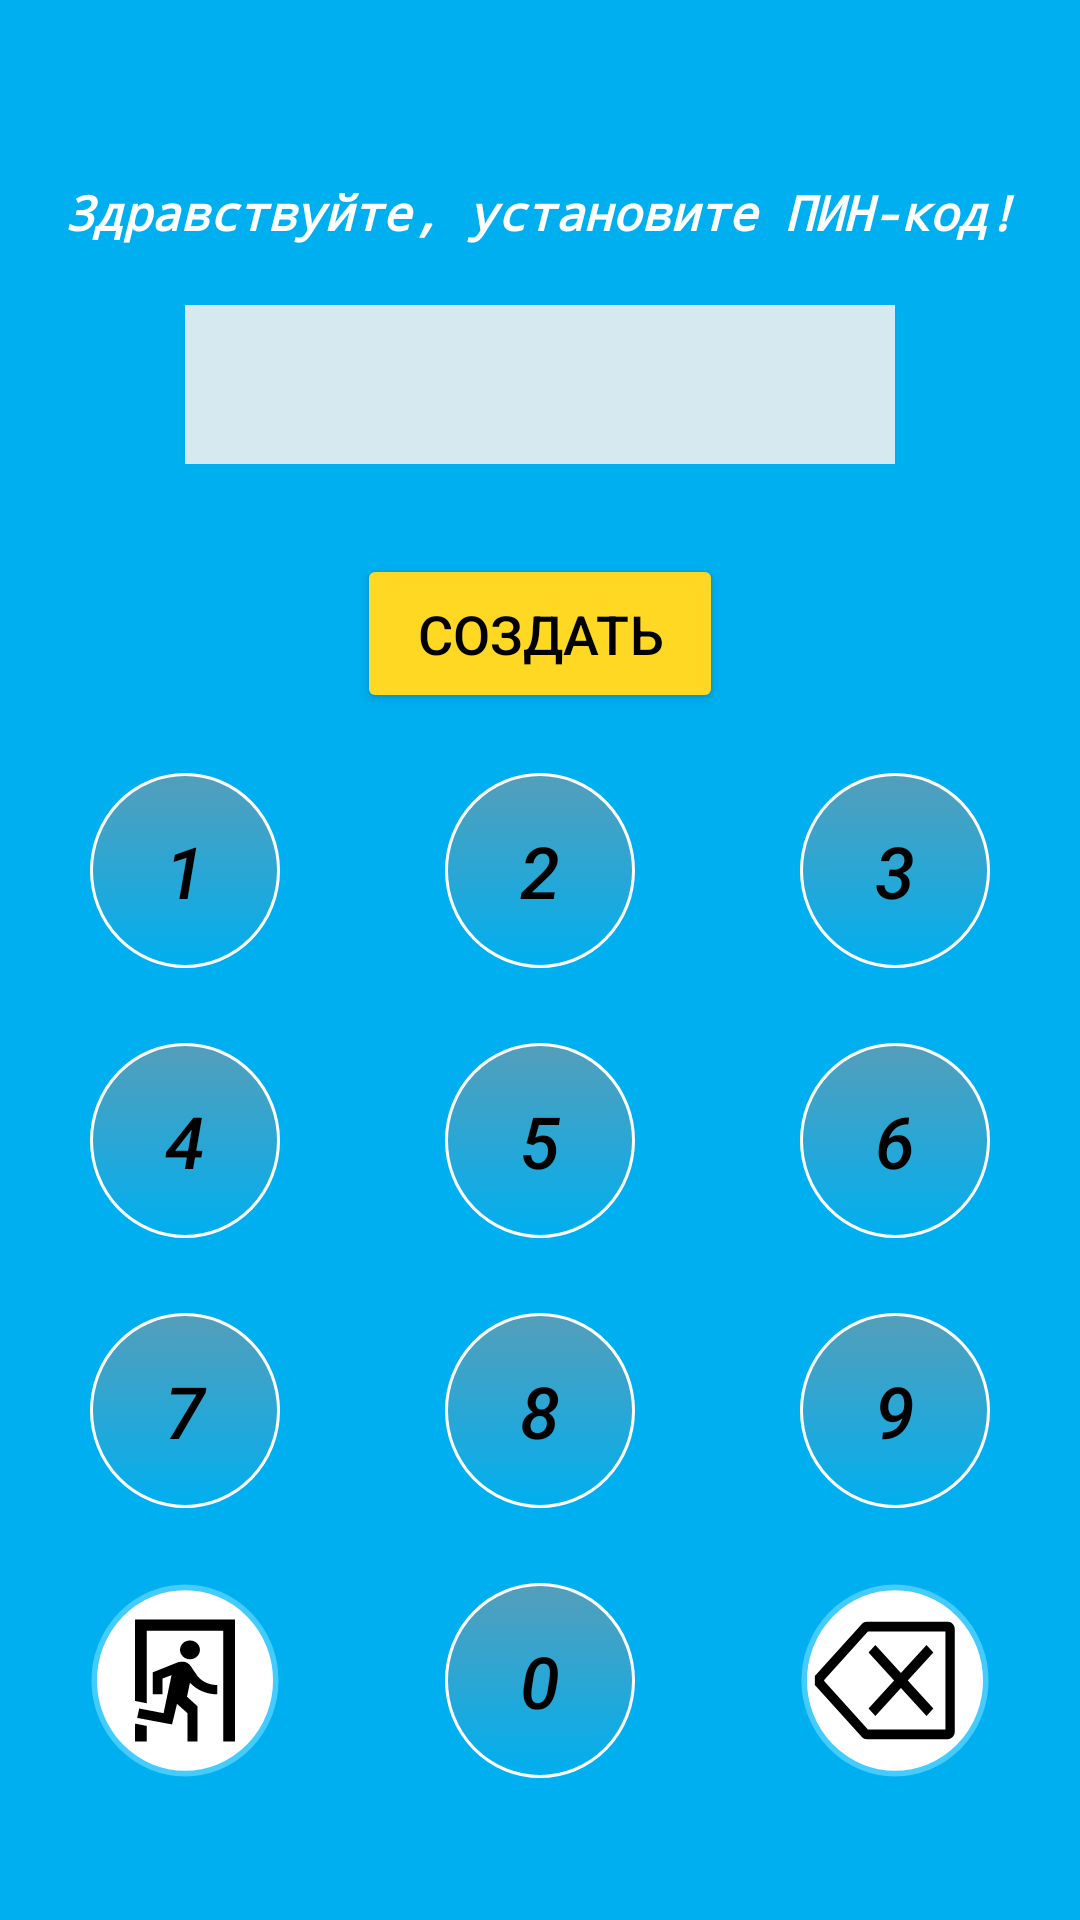

Produce the Android XML layout that renders to this screen, including the resource entries it uses.
<!-- AndroidManifest.xml: application theme Theme.VodokanalMainActivity -->
<!-- res/layout/activity_pin_code.xml -->
<?xml version="1.0" encoding="utf-8"?>
<LinearLayout xmlns:android="http://schemas.android.com/apk/res/android"
    xmlns:app="http://schemas.android.com/apk/res-auto"
    xmlns:tools="http://schemas.android.com/tools"
    android:gravity="center_horizontal"
    android:layout_width="match_parent"
    android:layout_height="match_parent"
    android:background="@color/vodakanal"
    android:orientation="vertical"
    tools:context=".activities.PinCodeActivity">

    <TextView
        android:id="@+id/textView"
        android:layout_width="match_parent"
        android:layout_height="wrap_content"
        android:fontFamily="monospace"
        android:paddingLeft="20dp"
        android:paddingTop="60dp"
        android:paddingRight="20dp"
        android:textColor="@color/white"
        android:paddingBottom="10dp"
        android:text="Здравствуйте, установите ПИН-код!"
        android:textAlignment="center"
        android:textSize="16sp"
        android:textStyle="normal|bold|italic" />

    <EditText
        android:id="@+id/pin_code_field"
        android:layout_width="wrap_content"
        android:layout_height="53dp"
        android:layout_marginTop="10dp"
        android:background="#D6E9F1"
        android:clickable="false"
        android:ems="10"
        android:focusable="false"
        android:inputType="numberPassword"

        android:textAlignment="center"
        android:textColor="@color/black"
        android:textSize="20sp" />

    <Button
        android:id="@+id/pin_code_button"

        android:layout_width="122dp"
        android:layout_height="53dp"
        android:layout_marginTop="30dp"
        android:backgroundTint="@color/yellow"
        android:onClick="onEditCode"
        android:textColor="@color/black"
        android:text="Создать"
        android:textSize="18sp"


        app:layout_constraintTop_toBottomOf="@+id/pin_code_field" />

    <LinearLayout

        android:layout_width="match_parent"
        android:layout_height="75dp"
        android:layout_marginTop="15dp"
        android:orientation="horizontal">

        <Button
            android:id="@+id/button3"
            android:layout_marginLeft="30dp"
            android:layout_weight="1"
            android:text="1"
            android:onClick="onTapButton"
            android:layout_width="55dp"
            android:layout_height="65dp"
            android:textAlignment="center"
            android:textColor="@color/black"
            android:background="@drawable/oval_button"
            android:textSize="24sp"
            android:layout_gravity="center"
            android:typeface="normal"
            android:textStyle="italic"
            />

        <Button
            android:id="@+id/button4"
            android:layout_marginLeft="55dp"
            android:layout_marginRight="55dp"
            android:layout_weight="1"
            android:text="2"
            android:onClick="onTapButton"
            android:layout_width="55dp"
            android:layout_height="65dp"
            android:textAlignment="center"
            android:textColor="@color/black"
            android:background="@drawable/oval_button"
            android:textSize="24sp"
            android:layout_gravity="center"
            android:typeface="normal"
            android:textStyle="italic" />

        <Button
            android:id="@+id/button5"
            android:layout_marginRight="30dp"
            android:layout_weight="1"
            android:text="3"
            android:onClick="onTapButton"
            android:layout_width="55dp"
            android:layout_height="65dp"
            android:textAlignment="center"
            android:textColor="@color/black"
            android:background="@drawable/oval_button"
            android:textSize="24sp"
            android:layout_gravity="center"
            android:typeface="normal"
            android:textStyle="italic"

            />
    </LinearLayout>

    <LinearLayout
        android:layout_width="match_parent"
        android:layout_height="75dp"
        android:layout_marginTop="15dp"
        android:orientation="horizontal">

        <Button
            android:id="@+id/button6"
            android:layout_marginLeft="30dp"
            android:layout_weight="1"
            android:text="4"
            android:onClick="onTapButton"
            android:layout_width="55dp"
            android:layout_height="65dp"
            android:textAlignment="center"
            android:textColor="@color/black"
            android:background="@drawable/oval_button"
            android:textSize="24sp"
            android:layout_gravity="center"
            android:typeface="normal"
            android:textStyle="italic" />

        <Button
            android:id="@+id/button7"
            android:layout_marginLeft="55dp"
            android:layout_marginRight="55dp"
            android:layout_weight="1"
            android:text="5"
            android:onClick="onTapButton"
            android:layout_width="55dp"
            android:layout_height="65dp"
            android:textAlignment="center"
            android:textColor="@color/black"
            android:background="@drawable/oval_button"
            android:textSize="24sp"
            android:layout_gravity="center"
            android:typeface="normal"
            android:textStyle="italic" />

        <Button
            android:id="@+id/button8"
            android:layout_marginRight="30dp"
            android:layout_weight="1"
            android:text="6"
            android:onClick="onTapButton"
            android:layout_width="55dp"
            android:layout_height="65dp"
            android:textAlignment="center"
            android:textColor="@color/black"
            android:background="@drawable/oval_button"
            android:textSize="24sp"
            android:layout_gravity="center"
            android:typeface="normal"
            android:textStyle="italic" />
    </LinearLayout>

    <LinearLayout

        android:layout_width="match_parent"
        android:layout_height="75dp"
        android:layout_marginTop="15dp"
        android:orientation="horizontal">

        <Button
            android:id="@+id/button9"
            android:layout_marginLeft="30dp"
            android:layout_weight="1"
            android:text="7"
            android:onClick="onTapButton"
            android:layout_width="55dp"
            android:layout_height="65dp"
            android:textAlignment="center"
            android:textColor="@color/black"
            android:background="@drawable/oval_button"
            android:textSize="24sp"
            android:layout_gravity="center"
            android:typeface="normal"
            android:textStyle="italic" />

        <Button
            android:id="@+id/button10"
            android:layout_marginLeft="55dp"
            android:layout_marginRight="55dp"
            android:layout_weight="1"
            android:text="8"
            android:onClick="onTapButton"
            android:layout_width="55dp"
            android:layout_height="65dp"
            android:textAlignment="center"
            android:textColor="@color/black"
            android:background="@drawable/oval_button"
            android:textSize="24sp"
            android:layout_gravity="center"
            android:typeface="normal"
            android:textStyle="italic" />

        <Button
            android:id="@+id/button11"
            android:layout_marginRight="30dp"
            android:layout_weight="1"
            android:text="9"
            android:onClick="onTapButton"
            android:layout_width="55dp"
            android:layout_height="65dp"
            android:textAlignment="center"
            android:textColor="@color/black"
            android:background="@drawable/oval_button"
            android:textSize="24sp"
            android:layout_gravity="center"
            android:typeface="normal"
            android:textStyle="italic" />
    </LinearLayout>

    <LinearLayout

        android:layout_width="match_parent"
        android:layout_height="75dp"
        android:layout_marginTop="15dp"
        android:orientation="horizontal">

        <Button
            android:id="@+id/button12"
            android:layout_marginLeft="30dp"
            android:layout_weight="1"

            android:onClick="onExit"
            android:layout_width="55dp"
            android:layout_height="65dp"
            android:textAlignment="center"
            android:textColor="@color/black"
            android:background="@drawable/ic_exitn"
            android:textSize="12sp"
            android:layout_gravity="center"
            android:typeface="normal"
            android:textStyle="italic" />

        <Button
            android:id="@+id/button13"
            android:layout_marginLeft="55dp"
            android:layout_marginRight="55dp"
            android:layout_weight="1"
            android:text="0"
            android:onClick="onTapButton"
            android:layout_width="55dp"
            android:layout_height="65dp"
            android:textAlignment="center"
            android:textColor="@color/black"
            android:background="@drawable/oval_button"
            android:textSize="24sp"
            android:layout_gravity="center"
            android:typeface="normal"
            android:textStyle="italic" />

        <Button
            android:id="@+id/button14"
            android:layout_width="55dp"
            android:layout_height="65dp"
            android:layout_gravity="center"
            android:layout_marginRight="30dp"
            android:layout_weight="1"
            android:background="@drawable/ic_deleten"
            android:onClick="onDel"
            android:textAlignment="center"
            android:textColor="@color/black"
            android:textSize="12sp"
            android:textStyle="italic"
            android:typeface="normal" />
    </LinearLayout>


</LinearLayout>
<!-- resources referenced by this layout -->
<resources>
  <color name="black">#FF000000</color>
  <color name="vodakanal">#00afef</color>
  <color name="white">#FFFFFFFF</color>
  <color name="yellow">#ffd823</color>
  <!-- drawable ic_deleten (drawable) -->
  <vector xmlns:android="http://schemas.android.com/apk/res/android"
      android:width="12dp"
      android:height="12dp"
      android:viewportWidth="12"
      android:viewportHeight="12">
    <path
        android:pathData="M0.266,6a5.734,5.727 0,1 0,11.468 0a5.734,5.727 0,1 0,-11.468 0z"
        android:strokeWidth="0.35"
        android:fillColor="#FFFFFF"
        android:strokeColor="#44ccff"/>
    <path
        android:fillColor="#FF000000"
        android:pathData="M4.76,8.188l1.615,-1.727l1.614,1.727l0.433,-0.462L6.807,6l1.615,-1.726L7.989,3.813L6.375,5.539L4.76,3.813L4.329,4.274L5.943,6L4.329,7.726L4.76,8.188z"/>
    <path
        android:fillColor="#FF000000"
        android:pathData="M9.333,2.389H4.227c-0.121,0 -0.237,0.051 -0.32,0.141L0.938,5.73v0.541l2.969,3.2C3.99,9.56 4.105,9.611 4.227,9.611h5.106c0.244,0 0.442,-0.202 0.442,-0.451V2.84C9.775,2.591 9.577,2.389 9.333,2.389zM9.186,9.01H4.29L1.526,6.031V5.969L4.29,2.991h4.896V9.01z"/>
  
  </vector>
  <!-- drawable ic_exitn (drawable) -->
  <vector xmlns:android="http://schemas.android.com/apk/res/android"
      android:width="12dp"
      android:height="12dp"
      android:viewportWidth="12"
      android:viewportHeight="12">
    <path
        android:pathData="M0.266,6a5.734,5.727 0,1 0,11.468 0a5.734,5.727 0,1 0,-11.468 0z"
        android:strokeWidth="0.35"
        android:fillColor="#FFFFFF"
        android:strokeColor="#44ccff"/>
    <path
        android:fillColor="#FF000000"
        android:pathData="M6.312,4.694c-0.345,0 -0.627,-0.263 -0.627,-0.58c0,-0.318 0.281,-0.576 0.627,-0.576l0,0c0.351,0 0.631,0.259 0.631,0.576S6.662,4.694 6.312,4.694M5.183,8.703L2.981,8.302l0.126,-0.58l1.54,0.29L5.15,5.672L4.585,5.877v0.976H3.958V5.502l1.634,-0.637l0.249,-0.027c0.223,0 0.408,0.116 0.53,0.29l0.32,0.46C6.942,6 7.445,6.28 8.042,6.28v0.573c-0.689,0 -1.321,-0.283 -1.73,-0.716L6.127,7.002l0.657,0.576V9.75H6.156V8.012L5.495,7.435L5.183,8.703M9.156,9.75H8.414V2.932H3.586v4.469L2.844,7.257V2.25h6.313V9.75M3.586,9.75H2.844V8.653l0.743,0.142V9.75z"/>
  </vector>
  <!-- drawable oval_button (drawable) -->
  <?xml version="1.0" encoding="utf-8"?>
  <selector
      xmlns:android="http://schemas.android.com/apk/res/android">
      <item android:state_pressed="false">
          <shape android:shape="oval">
              <gradient android:angle="90"  android:endColor="#549EBA" android:type="linear"/>
              <stroke android:width="1dp" android:color="#FFFFFF"/>
          </shape>
      </item>
      <item android:state_pressed="true">
          <shape android:shape="oval">
              <gradient android:angle="90"  android:endColor="#333" android:type="linear"/>
              <stroke android:width="1dp" android:color="#FFFFFF"/>
          </shape>
      </item>
  
  </selector>
  <style name="Theme.VodokanalMainActivity" parent="Theme.AppCompat.NoActionBar">
          
          <item name="colorPrimary">@color/light_blue</item>
          <item name="colorPrimaryVariant">@color/light_blue</item>
          <item name="colorOnPrimary">@color/white</item>
  
          
          <item name="colorSecondary">@color/teal_200</item>
          <item name="colorSecondaryVariant">@color/teal_700</item>
          <item name="colorOnSecondary">@color/black</item>
          
          <item name="android:statusBarColor" tools:targetApi="l">?attr/colorPrimaryVariant</item>
          
      </style>
  <color name="light_blue">#00afef</color>
  <color name="teal_200">#FF03DAC5</color>
  <color name="teal_700">#FF018786</color>
</resources>
